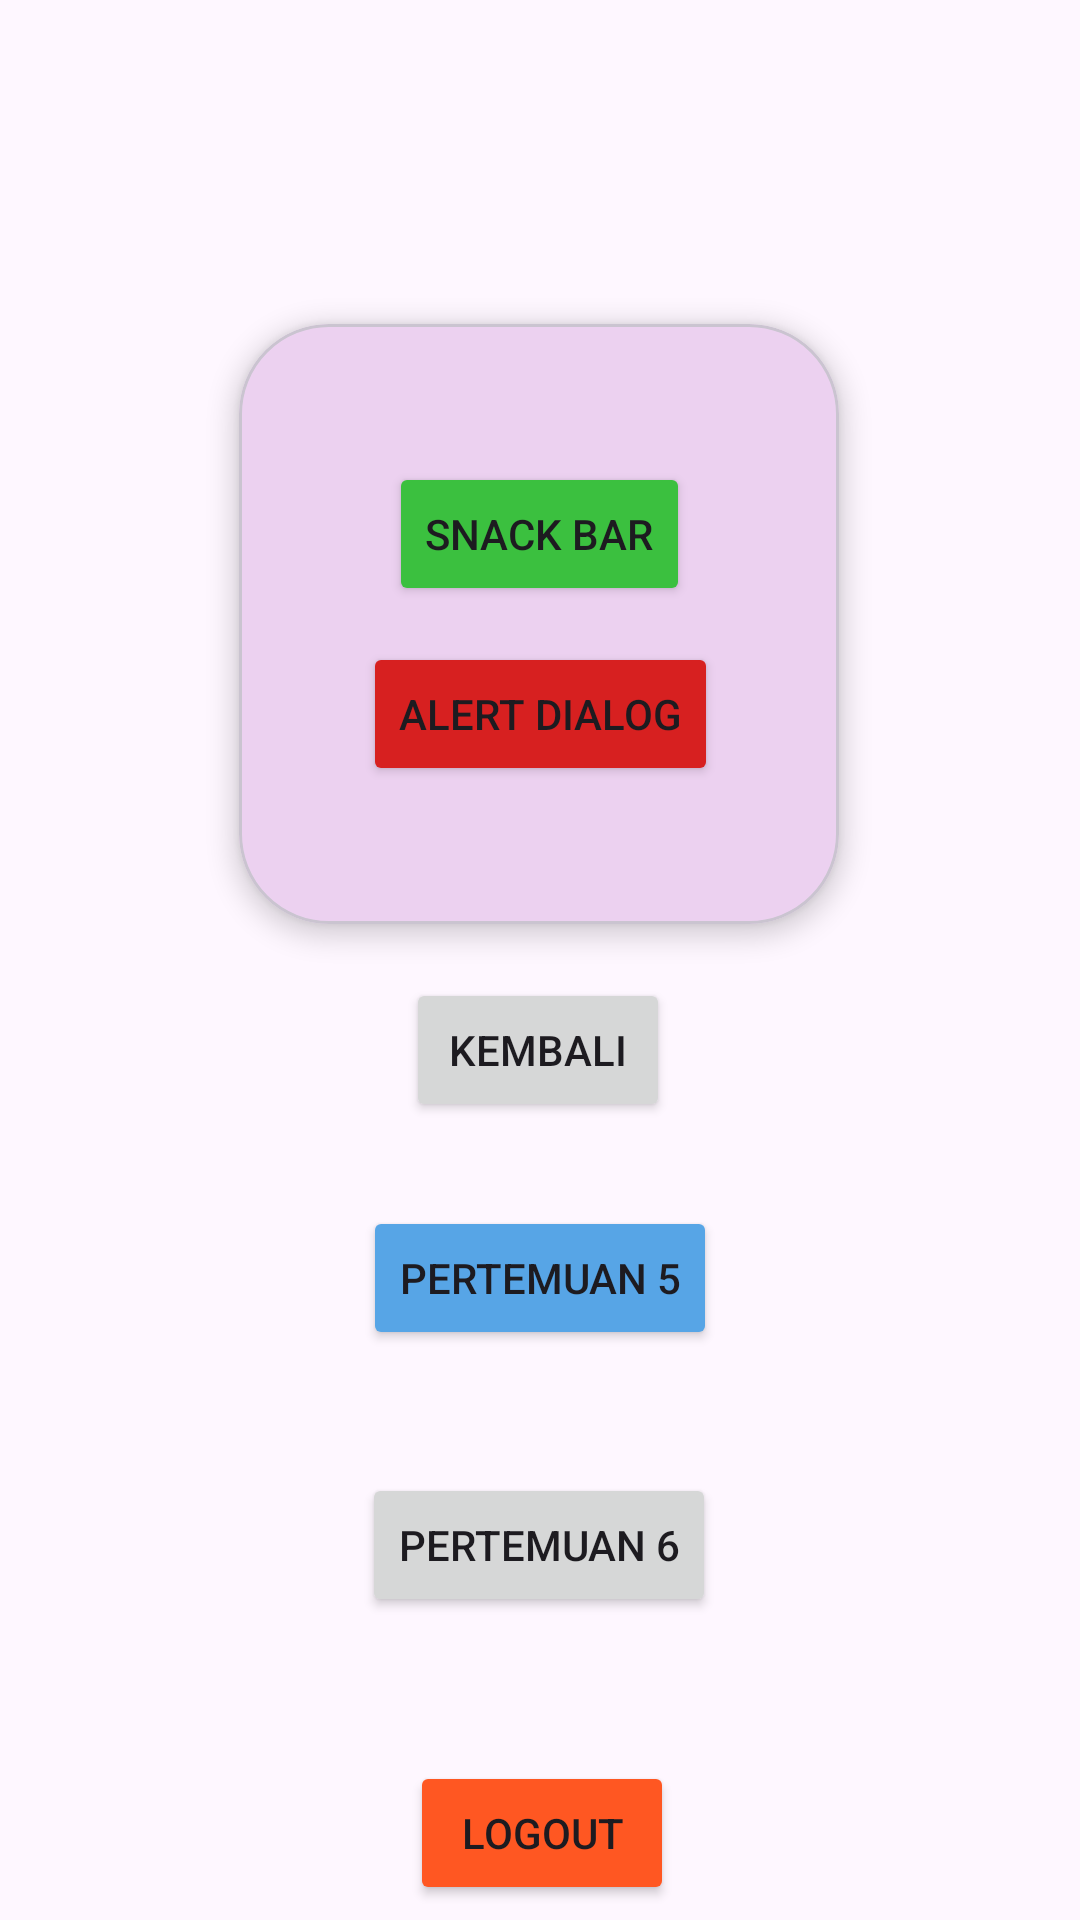

The Android layout XML behind this screen, and the referenced resources:
<!-- AndroidManifest.xml: application theme Theme.Cinta_3TIC -->
<!-- res/layout/activity_main.xml -->
<?xml version="1.0" encoding="utf-8"?>
<androidx.constraintlayout.widget.ConstraintLayout xmlns:android="http://schemas.android.com/apk/res/android"
    xmlns:app="http://schemas.android.com/apk/res-auto"
    xmlns:tools="http://schemas.android.com/tools"
    android:id="@+id/main"
    android:layout_width="match_parent"
    android:layout_height="match_parent"
    tools:context=".MainActivity">

    <TextView
        android:id="@+id/txtNama"
        android:layout_width="wrap_content"
        android:layout_height="wrap_content"
        android:text="Hello World!"
        app:layout_constraintBottom_toBottomOf="parent"
        app:layout_constraintEnd_toEndOf="parent"
        app:layout_constraintStart_toStartOf="parent"
        app:layout_constraintTop_toTopOf="parent"
        app:layout_constraintVertical_bias="0.417" />

    <com.google.android.material.card.MaterialCardView
        android:layout_width="200dp"
        android:layout_height="200dp"
        android:layout_marginTop="108dp"
        app:cardElevation="5dp"
        android:backgroundTint="#ECD1F0"
        app:cardCornerRadius="30dp"
        app:layout_constraintEnd_toEndOf="parent"
        app:layout_constraintHorizontal_bias="0.498"
        app:layout_constraintStart_toStartOf="parent"
        app:layout_constraintTop_toTopOf="parent">

        <androidx.constraintlayout.widget.ConstraintLayout
            android:layout_width="match_parent"
            android:layout_height="match_parent"
            android:layout_margin="30dp">

            <Button
                android:id="@+id/btnSnackbar"
                android:layout_width="wrap_content"
                android:layout_height="wrap_content"
                android:layout_marginTop="16dp"
                android:backgroundTint="#3BC03F"
                android:text="Snack Bar"
                app:layout_constraintEnd_toEndOf="parent"
                app:layout_constraintStart_toStartOf="parent"
                app:layout_constraintTop_toTopOf="parent" />

            <Button
                android:id="@+id/btnAlertDialog"
                android:layout_width="wrap_content"
                android:layout_height="wrap_content"
                android:layout_marginTop="12dp"
                android:backgroundTint="#D72020"
                android:text="Alert Dialog"
                app:layout_constraintEnd_toEndOf="parent"
                app:layout_constraintHorizontal_bias="0.529"
                app:layout_constraintStart_toStartOf="parent"
                app:layout_constraintTop_toBottomOf="@+id/btnSnackbar" />
        </androidx.constraintlayout.widget.ConstraintLayout>


    </com.google.android.material.card.MaterialCardView>

    <Button
        android:id="@+id/btnKembali"
        android:layout_width="wrap_content"
        android:layout_height="wrap_content"
        android:layout_marginTop="48dp"
        android:text="Kembali"
        app:layout_constraintEnd_toEndOf="parent"
        app:layout_constraintHorizontal_bias="0.498"
        app:layout_constraintStart_toStartOf="parent"
        app:layout_constraintTop_toBottomOf="@+id/txtNama" />

    <Button
        android:id="@+id/btnLima"
        android:layout_width="wrap_content"
        android:layout_height="wrap_content"
        android:layout_marginTop="28dp"
        android:backgroundTint="#57A5E6"
        android:text="Pertemuan 5"
        app:layout_constraintEnd_toEndOf="parent"
        app:layout_constraintStart_toStartOf="parent"
        app:layout_constraintTop_toBottomOf="@+id/btnKembali" />

    <Button
        android:id="@+id/btnLogout"
        android:layout_width="wrap_content"
        android:layout_height="wrap_content"
        android:layout_marginTop="48dp"
        android:backgroundTint="#FF5722"
        android:text="Logout"
        app:layout_constraintEnd_toEndOf="parent"
        app:layout_constraintHorizontal_bias="0.503"
        app:layout_constraintStart_toStartOf="parent"
        app:layout_constraintTop_toBottomOf="@+id/btnToEnam" />

    <Button
        android:id="@+id/btnToEnam"
        android:layout_width="wrap_content"
        android:layout_height="wrap_content"
        android:layout_marginTop="41dp"
        android:text="Pertemuan 6"
        app:layout_constraintEnd_toEndOf="parent"
        app:layout_constraintHorizontal_bias="0.498"
        app:layout_constraintStart_toStartOf="parent"
        app:layout_constraintTop_toBottomOf="@+id/btnLima" />


</androidx.constraintlayout.widget.ConstraintLayout>
<!-- resources referenced by this layout -->
<resources>
  <style name="Theme.Cinta_3TIC" parent="Base.Theme.Cinta_3TIC" />
  <style name="Base.Theme.Cinta_3TIC" parent="Theme.Material3.DayNight.NoActionBar">
          
          
      </style>
</resources>
